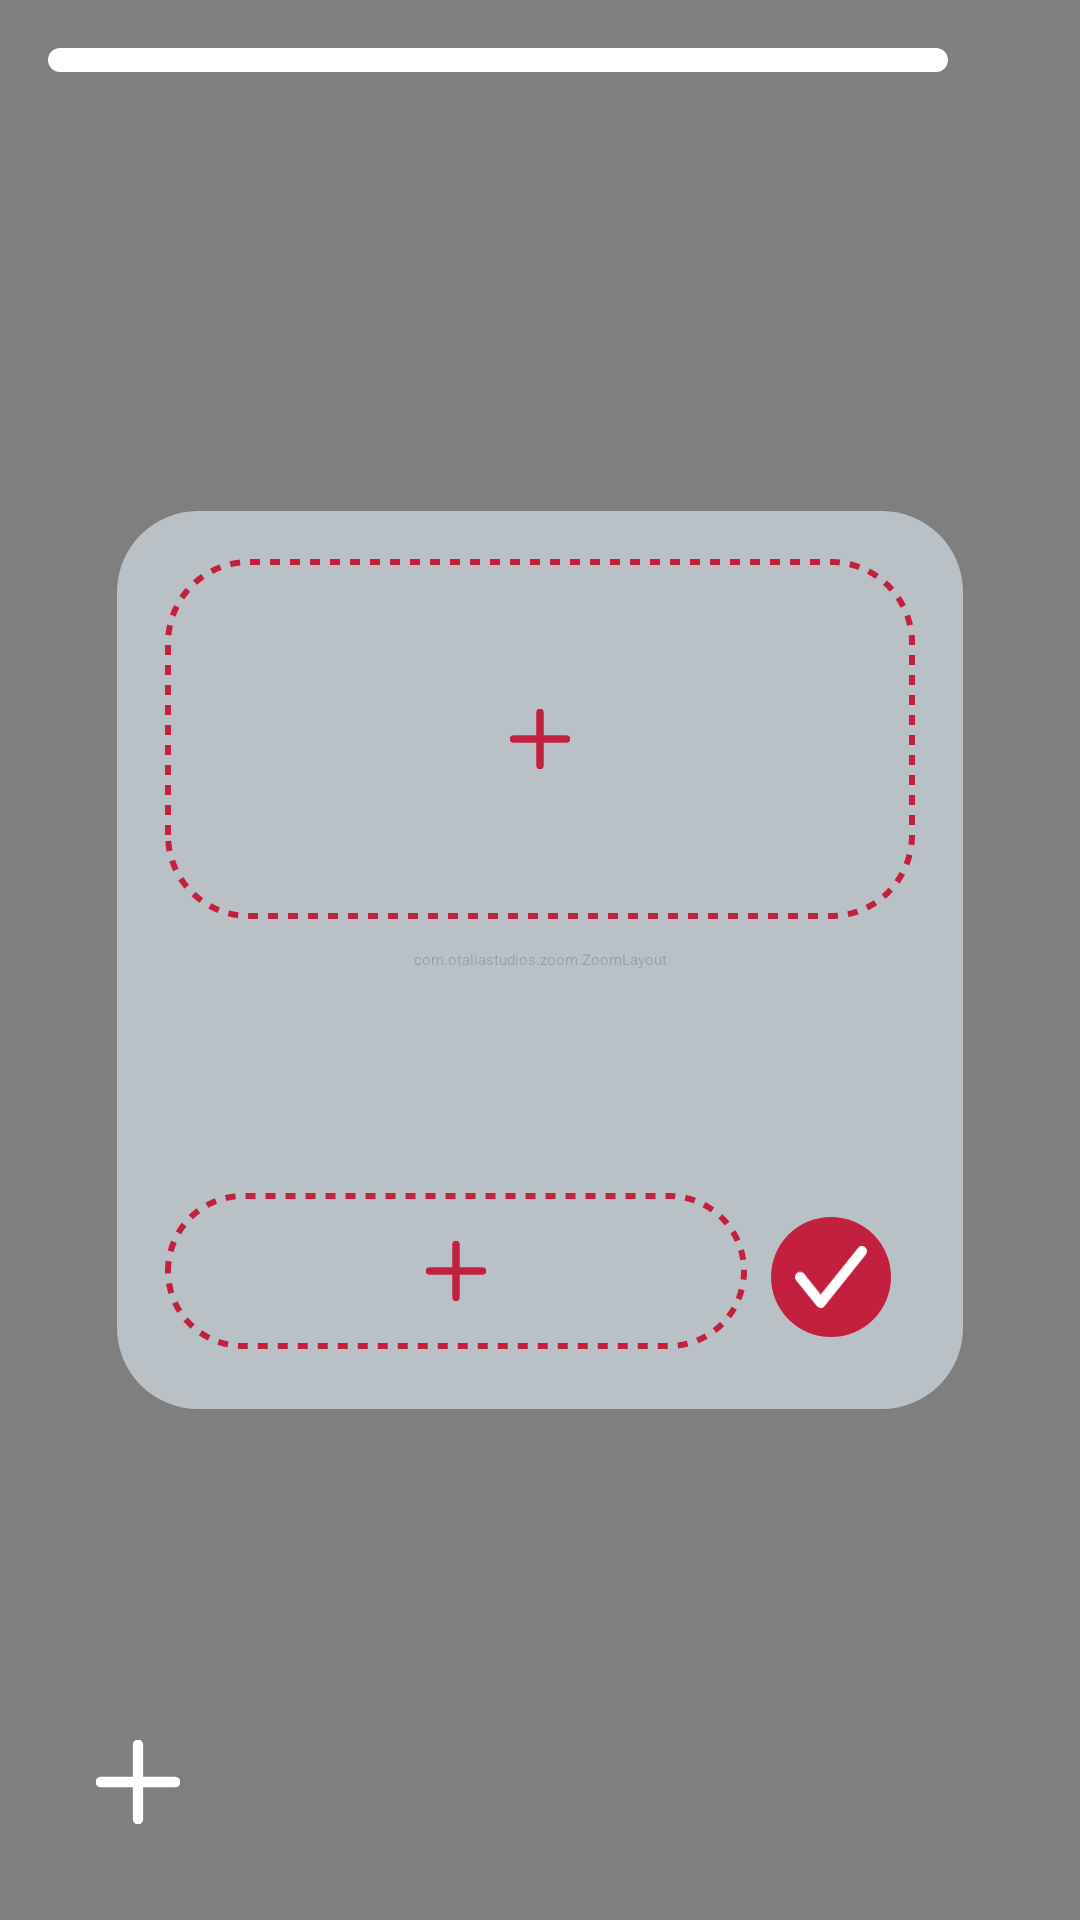

Here is an Android app screen rendered from its layout file. Give the layout XML and the strings, colors and styles it references.
<!-- AndroidManifest.xml: application theme Theme.App.Starting -->
<!-- res/layout/fragment_interactive_map.xml -->
<?xml version="1.0" encoding="utf-8"?>
<FrameLayout xmlns:android="http://schemas.android.com/apk/res/android"
    xmlns:app="http://schemas.android.com/apk/res-auto"
    android:layout_width="match_parent"
    android:layout_height="match_parent">

    <com.otaliastudios.zoom.ZoomLayout
        android:id="@+id/zoom"
        android:layout_width="match_parent"
        android:layout_height="match_parent"
        android:scrollbars="vertical|horizontal"
        app:alignment="center"
        app:flingEnabled="true"
        app:hasClickableChildren="true"
        app:horizontalPanEnabled="true"
        app:verticalPanEnabled="true"
        app:maxZoom="6.0"
        app:maxZoomType="zoom"
        app:minZoom="2.0"
        app:minZoomType="zoom"
        app:oneFingerScrollEnabled="true"
        app:overPinchable="true"
        app:overScrollHorizontal="false"
        app:overScrollVertical="false"
        app:scrollEnabled="true"
        app:threeFingersScrollEnabled="true"
        app:transformation="centerInside"
        app:transformationGravity="auto"
        app:twoFingersScrollEnabled="true"
        app:zoomEnabled="true">

        <FrameLayout
            android:layout_width="match_parent"
            android:layout_height="match_parent">

            <androidx.appcompat.widget.AppCompatImageView
                android:id="@+id/interactiveMap"
                android:layout_width="match_parent"
                android:layout_height="match_parent" />

            <FrameLayout
                android:id="@+id/labelContainer"
                android:layout_width="match_parent"
                android:layout_height="match_parent"/>

        </FrameLayout>

    </com.otaliastudios.zoom.ZoomLayout>

    <SeekBar
        android:id="@+id/seekBar"
        android:layout_width="300dp"
        android:layout_height="wrap_content"
        android:layout_marginTop="16dp"
        android:layout_marginBottom="16dp"
        android:layout_marginStart="@dimen/main_padding"
        android:thumb="@drawable/custom_thumb"
        android:progressDrawable="@drawable/custom_progress" />

    <androidx.appcompat.widget.AppCompatImageView
        android:id="@+id/btnAdd"
        android:layout_width="60dp"
        android:layout_height="60dp"
        android:src="@drawable/plus"
        android:layout_marginBottom="@dimen/main_padding"
        android:layout_marginStart="@dimen/main_padding"
        android:layout_gravity="bottom"
        android:padding="@dimen/main_padding"
        android:background="@drawable/item_rounded_bg"/>

    
    <androidx.appcompat.widget.LinearLayoutCompat
        android:id="@+id/labelInfo"
        android:visibility="gone"
        android:layout_width="282dp"
        android:layout_height="match_parent"
        android:layout_gravity="end"
        android:layout_margin="@dimen/main_padding"
        android:background="@drawable/item_background_transparent_bg"
        android:orientation="vertical"
        android:padding="@dimen/main_padding">

        <androidx.appcompat.widget.AppCompatImageView
            android:id="@+id/image"
            android:layout_width="250dp"
            android:layout_height="120dp"
            android:layout_marginBottom="@dimen/main_divider"
            android:background="@drawable/round_outline"
            android:clipToOutline="true"
            android:scaleType="centerCrop"
            android:src="@drawable/ic_launcher_icon" />

        <androidx.appcompat.widget.LinearLayoutCompat
            android:layout_width="match_parent"
            android:layout_height="wrap_content">
            <androidx.appcompat.widget.AppCompatTextView
                android:id="@+id/title"
                android:layout_width="match_parent"
                android:layout_height="wrap_content"
                android:layout_marginBottom="@dimen/main_divider"
                android:gravity="center"
                android:layout_weight="1"
                android:text="@string/ticket"
                android:textColor="@color/main_color"
                android:textSize="@dimen/gen_text" />

            <androidx.appcompat.widget.AppCompatImageView
                android:id="@+id/edit"
                android:layout_width="25dp"
                android:layout_height="25dp"
                android:src="@drawable/ic_edit"
                android:tint="@color/contrast" />

        </androidx.appcompat.widget.LinearLayoutCompat>



        <androidx.appcompat.widget.AppCompatTextView
            android:id="@+id/description"
            android:layout_width="match_parent"
            android:layout_height="wrap_content"
            android:layout_marginBottom="@dimen/main_divider"
            android:layout_weight="1"
            android:gravity="center"
            android:text="@string/ticket"
            android:textColor="@color/main_color"
            android:textSize="@dimen/main_text" />

        <Button
            android:id="@+id/btnGoToAnimation"
            android:layout_width="match_parent"
            android:layout_height="wrap_content"
            android:background="@drawable/item_rounded_contrast"
            android:text="@string/play_animation"
            android:textAllCaps="false"
            android:textColor="@color/main_color"
            android:textSize="@dimen/main_text" />

    </androidx.appcompat.widget.LinearLayoutCompat>


    
    <include
        android:id="@+id/adAddLabel"
        layout="@layout/item_alertdialog_map_label"
        android:layout_gravity="center"
        android:layout_width="wrap_content"
        android:layout_height="wrap_content"
        />

    
    <FrameLayout
        android:id="@+id/loading"
        android:visibility="gone"
        android:layout_width="match_parent"
        android:layout_height="match_parent"
        android:background="@color/bg_loading">

        <ProgressBar
            android:layout_width="wrap_content"
            android:layout_height="wrap_content"
            android:layout_gravity="center"/>

    </FrameLayout>
</FrameLayout>
<!-- res/layout/item_alertdialog_map_label.xml (included above) -->
<?xml version="1.0" encoding="utf-8"?>
<androidx.appcompat.widget.LinearLayoutCompat xmlns:android="http://schemas.android.com/apk/res/android"
    xmlns:app="http://schemas.android.com/apk/res-auto"
    android:id="@+id/labelInfo"
    android:layout_width="wrap_content"
    android:layout_height="wrap_content"
    android:layout_margin="@dimen/main_padding"
    android:background="@drawable/item_background_transparent_bg"
    android:orientation="vertical"
    android:padding="@dimen/main_padding">

    <FrameLayout
        android:id="@+id/flImage"
        android:layout_width="wrap_content"
        android:layout_height="wrap_content">

        <FrameLayout
            android:id="@+id/addImage"
            android:layout_width="wrap_content"
            android:layout_height="wrap_content"
            android:layout_marginBottom="@dimen/main_divider">

            <androidx.appcompat.widget.AppCompatTextView
                android:id="@+id/imgInfoEmpty"
                android:layout_width="250dp"
                android:layout_height="120dp"
                android:background="@drawable/item_background_dotted_rounded"
                android:maxLines="5"
                android:src="@drawable/ic_launcher_icon" />

            <androidx.appcompat.widget.AppCompatImageView
                android:layout_width="20dp"
                android:layout_height="20dp"
                android:layout_gravity="center"
                android:src="@drawable/plus"
                app:tint="@color/contrast" />
        </FrameLayout>

        <androidx.appcompat.widget.AppCompatImageView
            android:id="@+id/image"
            android:layout_width="250dp"
            android:layout_height="120dp"
            android:layout_marginBottom="@dimen/main_divider"
            android:background="@drawable/round_outline"
            android:clipToOutline="true"
            android:scaleType="centerCrop" />

    </FrameLayout>

    <androidx.appcompat.widget.AppCompatTextView
        android:id="@+id/errorTitle"
        android:text="@string/error_empty_field"
        android:layout_width="match_parent"
        android:layout_height="wrap_content"
        android:textSize="@dimen/add_text"
        android:visibility="gone"
        android:textColor="@color/contrast"
        android:gravity="start"/>

    <androidx.appcompat.widget.AppCompatEditText
        android:id="@+id/title"
        android:layout_width="match_parent"
        android:layout_height="wrap_content"
        android:layout_marginBottom="@dimen/main_divider"
        android:layout_weight="1"
        android:background="@drawable/item_rounded_bg"
        android:gravity="center"
        android:maxLines="1"
        android:maxLength="30"
        android:ellipsize="end"
        android:padding="@dimen/main_divider"
        android:textColor="@color/main_color"
        android:textSize="@dimen/main_text" />

    <androidx.appcompat.widget.AppCompatTextView
        android:id="@+id/errorDescription"
        android:layout_width="match_parent"
        android:layout_height="wrap_content"
        android:textSize="@dimen/add_text"
        android:visibility="gone"
        android:text="@string/error_empty_field"
        android:textColor="@color/contrast"
        android:gravity="start"/>

    <androidx.appcompat.widget.AppCompatEditText
        android:id="@+id/description"
        android:layout_width="match_parent"
        android:layout_height="wrap_content"
        android:layout_marginBottom="@dimen/main_divider"
        android:layout_weight="1"
        android:background="@drawable/item_rounded_bg"
        android:gravity="center"
        android:maxLines="4"
        android:padding="@dimen/main_divider"
        android:textColor="@color/main_color"
        android:textSize="@dimen/add_text" />

    <androidx.appcompat.widget.LinearLayoutCompat
        android:layout_width="match_parent"
        android:layout_height="wrap_content"
        android:orientation="horizontal">


        <FrameLayout
            android:id="@+id/flAnimation"
            android:layout_width="0dp"
            android:layout_height="wrap_content"
            android:layout_weight="1"
            android:background="@drawable/item_background_dotted_rounded"
            android:textAllCaps="false"
            android:textColor="@color/main_color"
            android:textSize="@dimen/add_text">

            <FrameLayout
                android:id="@+id/addAnimation"
                android:layout_width="match_parent"
                android:layout_height="match_parent"
                android:padding="@dimen/main_padding">

                <ImageView
                    android:layout_width="20dp"
                    android:layout_height="20dp"
                    android:layout_gravity="center"
                    android:src="@drawable/plus"
                    app:tint="@color/contrast" />

            </FrameLayout>

            <androidx.appcompat.widget.AppCompatImageView
                android:id="@+id/animation"
                android:layout_width="match_parent"
                android:layout_height="match_parent"
                android:background="@drawable/round_outline"
                android:clipToOutline="true"
                android:scaleType="centerCrop" />

        </FrameLayout>

        <androidx.appcompat.widget.AppCompatImageView
            android:id="@+id/btnAccept"
            android:layout_width="40dp"
            android:layout_height="40dp"
            android:layout_gravity="end|center"
            android:layout_margin="@dimen/main_divider"
            android:background="@drawable/item_rounded_contrast"
            android:clickable="true"
            android:elevation="3dp"
            android:padding="@dimen/main_divider"
            android:src="@drawable/checkmark" />

    </androidx.appcompat.widget.LinearLayoutCompat>

</androidx.appcompat.widget.LinearLayoutCompat>
<!-- resources referenced by this layout -->
<resources>
  <color name="bg_loading">#B3000000</color>
  <color name="contrast">#C3203F</color>
  <color name="main_color">#000000</color>
  <dimen name="add_text">12sp</dimen>
  <dimen name="gen_text">20sp</dimen>
  <dimen name="main_divider">8dp</dimen>
  <dimen name="main_padding">16dp</dimen>
  <dimen name="main_text">14sp</dimen>
  <!-- drawable item_background_dotted_rounded (drawable) -->
  <?xml version="1.0" encoding="utf-8"?>
  <shape xmlns:android="http://schemas.android.com/apk/res/android">
      <corners android:radius="@dimen/main_corner" />
      <stroke
          android:color="@color/contrast"
          android:dashWidth="10px"
          android:dashGap="10px"
          android:width="2dp"/>
  </shape>
  <!-- drawable item_background_transparent_bg (drawable) -->
  <?xml version="1.0" encoding="utf-8"?>
  <shape xmlns:android="http://schemas.android.com/apk/res/android">
      <corners android:radius="@dimen/main_corner" />
      <solid android:color="@color/bg_half_transparent" />
  </shape>
  <!-- drawable item_rounded_bg (drawable) -->
  <?xml version="1.0" encoding="utf-8"?>
  <shape xmlns:android="http://schemas.android.com/apk/res/android">
      <corners android:radius="@dimen/corner_icon_radius" /> 
      <solid android:color="@color/bg_btn" />
  </shape>
  <!-- drawable item_rounded_contrast (drawable) -->
  <?xml version="1.0" encoding="utf-8"?>
  <shape xmlns:android="http://schemas.android.com/apk/res/android">
      <corners android:radius="@dimen/corner_icon_radius" /> 
      <solid android:color="@color/contrast" />
  </shape>
  <!-- drawable plus (drawable) -->
  <vector xmlns:android="http://schemas.android.com/apk/res/android"
      android:width="18dp"
      android:height="18dp"
      android:viewportWidth="18"
      android:viewportHeight="18">
    <path
        android:pathData="M1,9H17M9,1V17"
        android:strokeLineJoin="round"
        android:strokeWidth="2.2"
        android:fillColor="#00000000"
        android:strokeColor="#ffffff"
        android:strokeLineCap="round"/>
  </vector>
  <!-- drawable round_outline (drawable) -->
  <?xml version="1.0" encoding="utf-8"?>
  <shape xmlns:android="http://schemas.android.com/apk/res/android"
      android:shape="rectangle">
      <corners android:radius="@dimen/main_corner" />
  </shape>
  <string name="error_empty_field">Поле пустое</string>
  <string name="play_animation">Включить анимацию</string>
  <string name="ticket">Билет</string>
  <style name="Theme.App.Starting" parent="Theme.SplashScreen">
          <item name="windowSplashScreenBackground">@color/bg</item>
          <item name="windowSplashScreenAnimatedIcon">@drawable/splash_icon</item>
          <item name="windowSplashScreenAnimationDuration">1000</item>
          <item name="postSplashScreenTheme">@style/Base.Theme.BelarusianHistory</item>
      </style>
  <color name="bg">#FFFFFF</color>
  <color name="is_right">#4555771D</color>
  <dimen name="main_corner">27dp</dimen>
  <color name="bg_half_transparent">#BFCED7DE</color>
  <dimen name="corner_icon_radius">27dp</dimen>
  <!-- drawable splash_icon (drawable) -->
  <?xml version="1.0" encoding="utf-8"?>
  <layer-list xmlns:android="http://schemas.android.com/apk/res/android"
      android:opacity="opaque">
      <item
          android:width="100dp"
          android:height="100dp"
          android:gravity="center">
          <bitmap android:src="@drawable/icon" />
      </item>
  </layer-list>
  <style name="Base.Theme.BelarusianHistory" parent="Theme.AppCompat.DayNight.NoActionBar">
          <item name="colorPrimary">@color/toolbar</item>
          <item name="colorPrimaryDark">#ACACB6</item>
          <item name="colorAccent">@color/bg</item>
          <item name="android:windowBackground">@color/bg</item>
          <item name="android:navigationBarColor">@color/navbar</item>
          <item name="android:windowFullscreen">false</item>
      </style>
  <color name="toolbar">#EFEFEF</color>
  <color name="navbar">#D6D6D6</color>
</resources>
